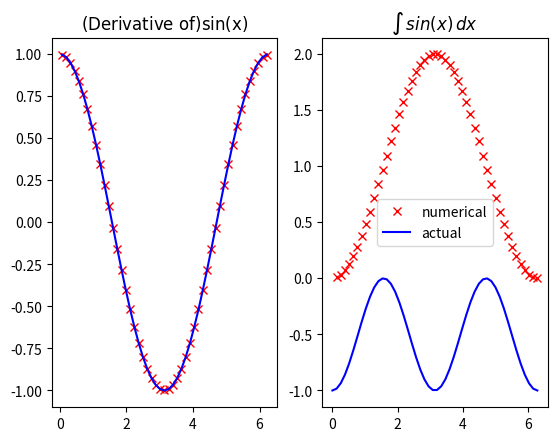

This chart was generated by the following Python code:
import numpy as np
from numpy import *
import matplotlib.pyplot as p
from matplotlib.pyplot import *

a=array([[0,1,2,3],[4,5,6,7]])
print("a= ",a)
print("type(a)= ",type(a))
print("a.dtype= ",a.dtype)
print("a.itemsize= ",a.itemsize)
print("a.shape= ",a.shape)
print("shape(a)= ",shape(a))
print("a.size= ",a.size)
print("size(a)= ",size(a))
print("ndim(a)= ",ndim(a))
print("a.ndim= ",a.ndim)
#print("nbytes(a)= ",nbytes(a)) #yok öyle birşey
print("a.nbytes= ",a.nbytes)
print("bytes(a)= ",bytes(a))
#print("a.bytes= ",a.bytes) #yok öyle birşey
#indexing ####daha devam edecek.
#var[alt:üst:adım]
print("\n\nindexing:\n")
a=array([
        [0,1,2,3],
        [4,5,6,123],
        [45,56,78,98]
        ]
) #mümkünse tüm satırlar
#aynı eleman sayısında olsun.
print("a= ",a)
print("a[0]= ",a[0])
print("a[1]= ",a[1])
print("a[1:]= ",a[1:])
print("a[1][2:]= ",a[1][2:])
print("a[2:]= ",a[2:])
print("a[2][::2]= ",a[2][::2])
print("a[::2]= ",a[::2])
print("a[-1][:-1]= ",a[-1][:-1])
print("a[-1][::-1]= ",a[-1][::-1])
print("a[-1][:-1]= ",a[0:][:-1])
a[1,3]=-1
print("a= ",a)
print("a[1,3]= ",a[1,3]) #böylesi çok daha iyi
print("a[1:2,:]= ",a[1:2,:])
print("a[2::2,::2]= ",a[2::2,::2])
print("a[1:,1:]= \n",a[1:,1:])
print("a[1:3,1:3]= \n",a[1:3,1:3])
#move mu copy mi? işte burada copy işlemi var. referans değil.
b=a
b[1,3]=-111
print("a=\n",a)
print("b=\n",b)
b=a.copy()
b[1,3]=-111
print("a=\n",a)
print("b=\n",b)



#bir türev ve integral probleminin kolay ve hızlı yöntemi. (midpoint derivative)
x=linspace(0,2*pi,50)
y=sin(x)
dy=y[1:]-y[:-1]
dx=x[1:]-x[:-1]
dy_dx=dy/dx
centers_x=(x[1:]+x[:-1])/2
print("dy/dx= ",dy_dx)
print("centers_x= ",centers_x)
subplot(1,2,1); plot(centers_x,dy_dx,'rx',centers_x,cos(centers_x),'b-')
title(r'$\rm(Derivative\ of)\sin(x)$')
avg_hight=(y[1:]+y[:-1])/2
int_sin=cumsum(dx*avg_hight)

closed_form=-cos(x)**2
subplot(1,2,2); plot(x[1:],int_sin,'rx',x,closed_form,'b-')
legend(('numerical','actual' ))
title(r"$\int \, sin(x) \,dx$")
show()



#hazır diziler
print("\n\nhazır diziler:\n")
print("a= ",a)
a.fill(0) #4x3 ama 4 eleman 3 [] içinde olduğundan...
print("a.fill(0)= ",a)
a[:]=1
print("a= ",a,"\na.dtype",a.dtype)
a.fill(-4.8)  #sanırım python3 olduğu için -4.8 yapabiliyor ama diğer şekilde python2de
# -4 yazardı.
print("a= ",a)